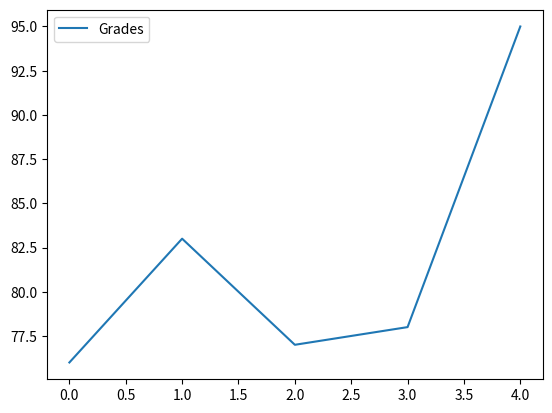
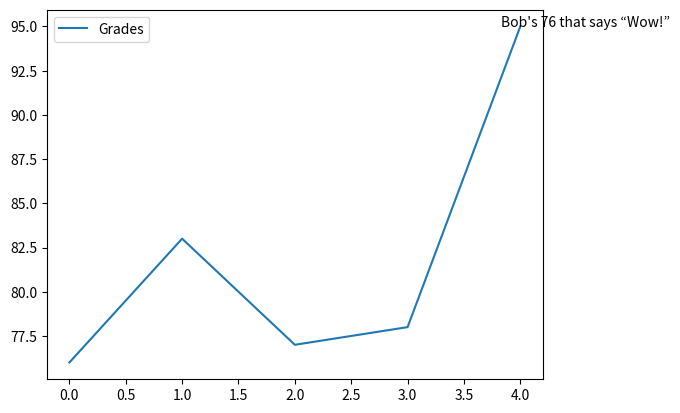

Write the Python code that produced these figures, in order.
#!/usr/bin/env python
# coding: utf-8

# In[3]:


import pandas as pd
names = ['Bob','Jessica','Mary','John','Mel']
grades = [76,83,77,78,95]
GradeList = zip(names,grades)
df = pd.DataFrame(data = GradeList,
columns=['Names', 'Grades'])
get_ipython().run_line_magic('matplotlib', '')
df.plot()


# In[24]:


import matplotlib.pyplot as plt
df.plot()
displayText = "Bob's 76 that says “Wow!”"
xloc = 1
yloc = df['Grades'].max()
xtext = -30
ytext = 0
plt.annotate(displayText,xy=(xloc, yloc),xytext=(xtext,ytext),xycoords=('axes fraction', 'data'),textcoords='offset points')


# In[ ]:




